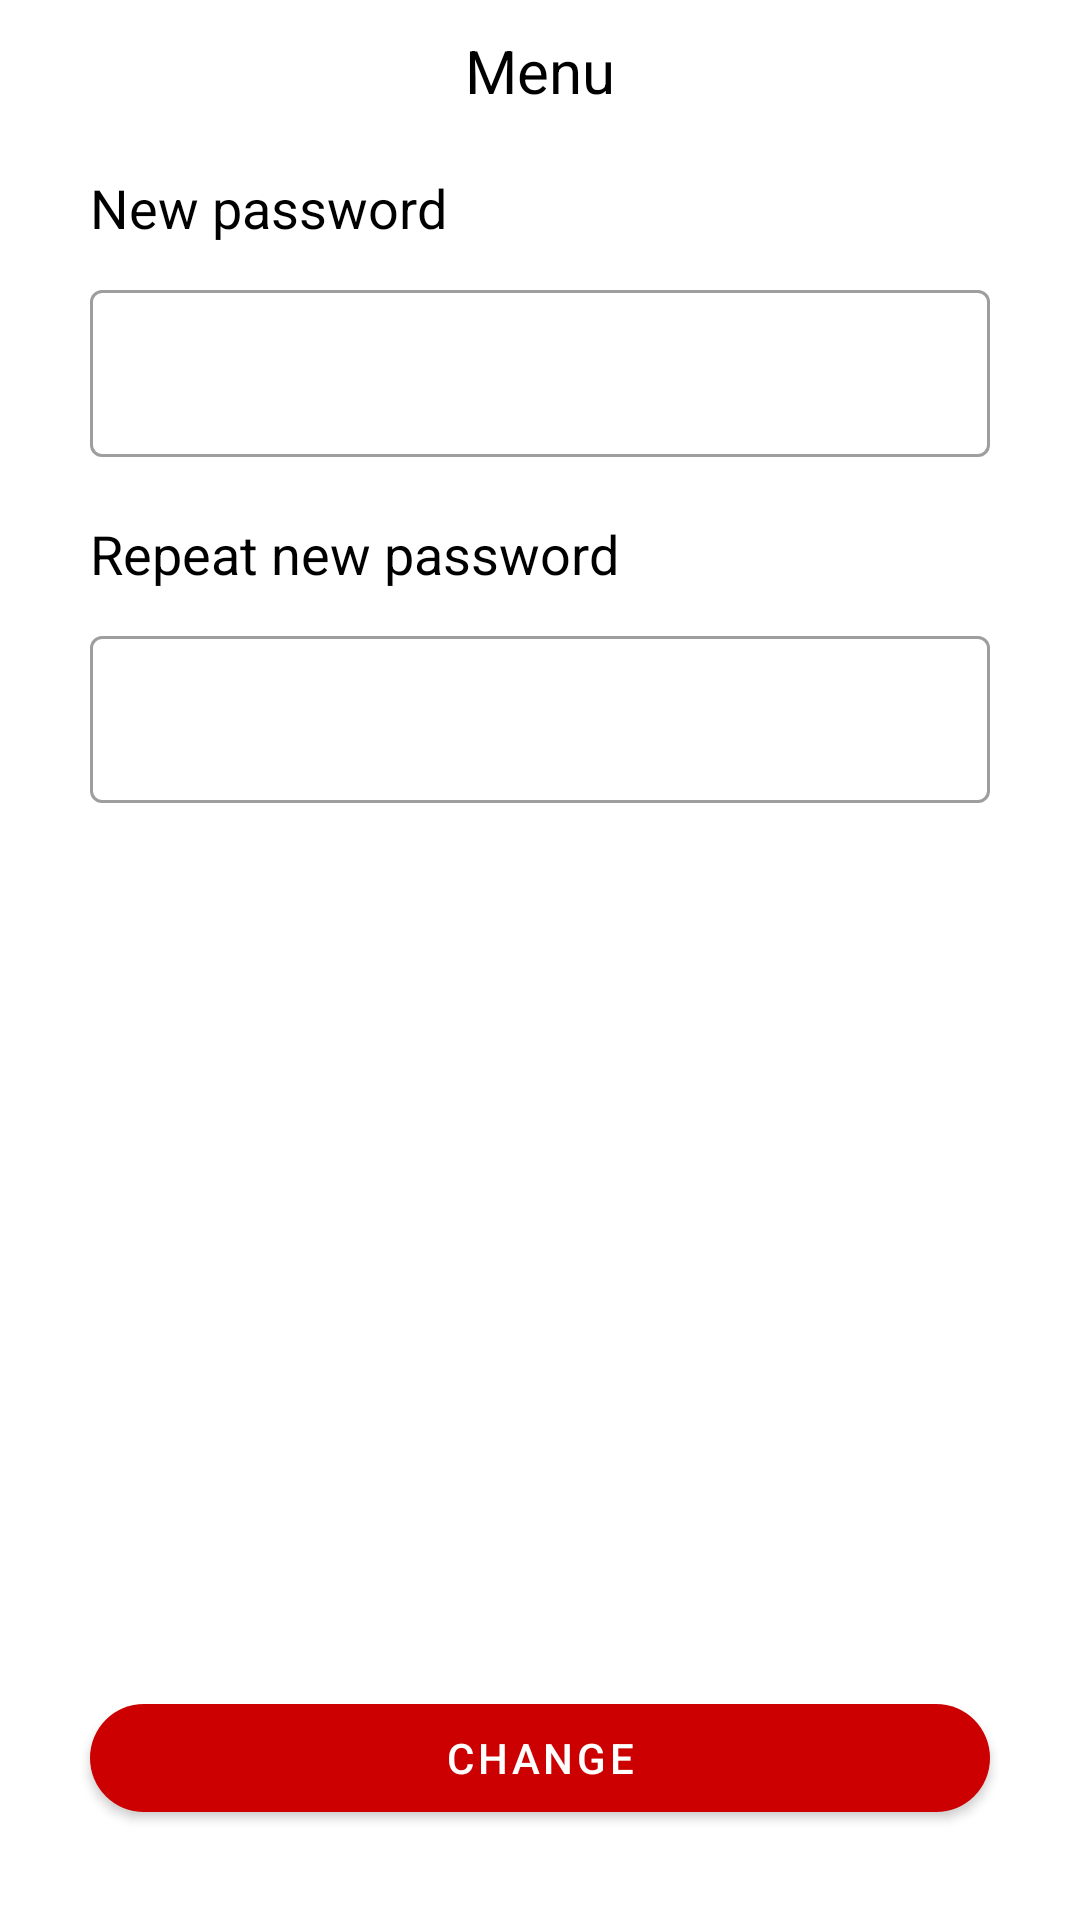

Layout XML and referenced resources for this Android screen:
<!-- AndroidManifest.xml: application theme Theme.Foodie -->
<!-- res/layout/fragment_ch_password.xml -->
<?xml version="1.0" encoding="utf-8"?>
<androidx.constraintlayout.widget.ConstraintLayout xmlns:android="http://schemas.android.com/apk/res/android"
    xmlns:tools="http://schemas.android.com/tools"
    android:layout_width="match_parent"
    android:layout_height="match_parent"
    xmlns:app="http://schemas.android.com/apk/res-auto"
    tools:context=".ui.profile.settings.password.ChPasswordFragment">

    <include
        android:id="@+id/ic_new_pass"
        layout="@layout/tool_bar"/>

    <TextView
        android:id="@+id/tv_new_pass"
        android:layout_width="wrap_content"
        android:layout_height="wrap_content"
        android:text="New password"
        app:layout_constraintStart_toStartOf="parent"
        app:layout_constraintTop_toBottomOf="@+id/ic_new_pass"
        android:textSize="18sp"
        android:layout_marginTop="10dp"
        android:layout_marginStart="30dp"
        android:textColor="@color/black"
        />

    <com.google.android.material.textfield.TextInputLayout
        android:id="@+id/new_pass_outline"
        style="@style/Widget.MaterialComponents.TextInputLayout.OutlinedBox"
        android:layout_width="match_parent"
        android:layout_height="wrap_content"
        android:layout_marginStart="30dp"
        android:layout_marginTop="10dp"
        android:layout_marginEnd="30dp"
        app:layout_constraintEnd_toEndOf="parent"
        app:layout_constraintStart_toEndOf="parent"
        app:layout_constraintStart_toStartOf="parent"
        app:layout_constraintTop_toBottomOf="@+id/tv_new_pass">

        <com.google.android.material.textfield.TextInputEditText
            android:id="@+id/new_pass_edit_text"
            android:layout_width="match_parent"
            android:layout_height="wrap_content" />

    </com.google.android.material.textfield.TextInputLayout>

    <TextView
        android:id="@+id/tv_new_pass2"
        android:layout_width="wrap_content"
        android:layout_height="wrap_content"
        android:text="Repeat new password"
        app:layout_constraintStart_toStartOf="parent"
        app:layout_constraintTop_toBottomOf="@+id/new_pass_outline"
        android:textSize="18sp"
        android:layout_marginTop="20dp"
        android:layout_marginStart="30dp"
        android:textColor="@color/black"
        />

    <com.google.android.material.textfield.TextInputLayout
        android:id="@+id/new_pass_outline2"
        style="@style/Widget.MaterialComponents.TextInputLayout.OutlinedBox"
        android:layout_width="match_parent"
        android:layout_height="wrap_content"
        android:layout_marginStart="30dp"
        android:layout_marginTop="10dp"
        android:layout_marginEnd="30dp"
        app:layout_constraintEnd_toEndOf="parent"
        app:layout_constraintStart_toEndOf="parent"
        app:layout_constraintStart_toStartOf="parent"
        app:layout_constraintTop_toBottomOf="@+id/tv_new_pass2">

        <com.google.android.material.textfield.TextInputEditText
            android:id="@+id/new_pass_edit_text2"
            android:layout_width="match_parent"
            android:layout_height="wrap_content" />

    </com.google.android.material.textfield.TextInputLayout>

    <com.google.android.material.button.MaterialButton
        android:id="@+id/btn_new_pass"
        android:layout_width="0dp"
        android:layout_height="wrap_content"
        android:text="Change"
        android:layout_margin="30dp"
        app:cornerRadius="20dp"
        app:layout_constraintStart_toStartOf="parent"
        app:layout_constraintBottom_toBottomOf="parent"
        app:layout_constraintEnd_toEndOf="parent"
        />

</androidx.constraintlayout.widget.ConstraintLayout>
<!-- res/layout/tool_bar.xml (included above) -->
<?xml version="1.0" encoding="utf-8"?>
<androidx.constraintlayout.widget.ConstraintLayout android:id="@+id/cl_root"
    android:layout_width="match_parent"
    app:layout_constraintStart_toStartOf="parent"
    app:layout_constraintTop_toTopOf="parent"
    app:layout_constraintEnd_toEndOf="parent"
    android:layout_height="wrap_content"
    xmlns:android="http://schemas.android.com/apk/res/android"
    xmlns:app="http://schemas.android.com/apk/res-auto">

    <TextView
        android:id="@+id/tv_root"
        android:layout_width="wrap_content"
        android:layout_height="wrap_content"
        android:textColor="@color/black"
        android:textSize="20sp"
        android:text="Menu"
        android:layout_marginTop="10dp"
        android:layout_marginBottom="10dp"
        app:layout_constraintStart_toStartOf="parent"
        app:layout_constraintTop_toTopOf="parent"
        app:layout_constraintBottom_toBottomOf="parent"
        app:layout_constraintEnd_toEndOf="parent"/>

    <ImageView
        android:id="@+id/img_shopping_cart"
        android:layout_width="wrap_content"
        android:layout_height="wrap_content"
        android:src="@drawable/ic_round_add_shopping_cart_24"
        app:layout_constraintEnd_toEndOf="parent"
        app:layout_constraintBottom_toBottomOf="parent"
        app:layout_constraintTop_toTopOf="parent"
        android:layout_marginEnd="15dp"/>

    <ImageView
        android:id="@+id/back"
        android:layout_width="wrap_content"
        android:layout_height="wrap_content"
        app:layout_constraintStart_toStartOf="parent"
        app:layout_constraintTop_toTopOf="parent"
        app:layout_constraintBottom_toBottomOf="parent"
        android:src="@drawable/ic_baseline_arrow_back_24"
        android:visibility="gone"
        android:layout_marginStart="15dp"/>

</androidx.constraintlayout.widget.ConstraintLayout>
<!-- resources referenced by this layout -->
<resources>
  <style name="Theme.Foodie" parent="Theme.MaterialComponents.Light.NoActionBar">
          
          <item name="colorPrimary">@android:color/holo_red_dark</item>
  
          <item name="colorPrimaryVariant">@android:color/holo_red_dark</item>
          <item name="colorOnPrimary">@color/white</item>
          
  
          <item name="colorSecondary">@android:color/holo_red_dark</item>
          <item name="colorSecondaryVariant">@color/teal_200</item>
  
  
          <item name="colorOnSecondary">@color/black</item>
          
          <item name="android:statusBarColor">?attr/colorPrimaryVariant</item>
          
  
  
  
      </style>
  <!-- not gathered from this repository: default colours our renderer supplied (Android Studio template values) -->
  <color name="teal_200">#FF03DAC5</color>
  <color name="black">#FF000000</color>
  <color name="white">#FFFFFFFF</color>
</resources>
